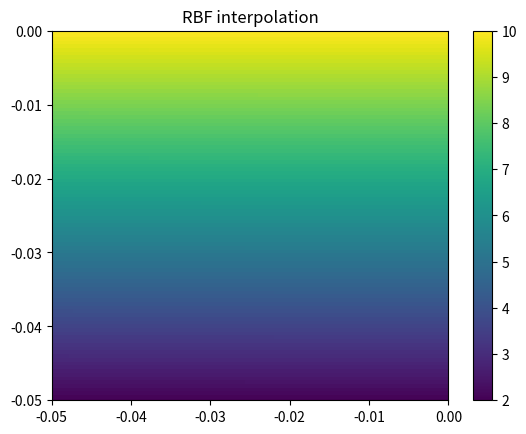

The matplotlib source for this figure:
#!/usr/bin/env python3
# -*- coding: utf-8 -*-
"""
Created on Wed Jan 10 12:44:54 2018

[redacted]
"""


import pandas as pd
from scipy.interpolate import Rbf
from math import pow
from math import sqrt
import numpy as np
import matplotlib.pyplot as plt

def pointValue(x,y,power,smoothing,xv,yv,values):
    nominator=0
    denominator=0
    for i in range(0,len(values)):
        dist = sqrt((x-xv[i])*(x-xv[i])+(y-yv[i])*(y-yv[i])+smoothing*smoothing);
        #If the point is really close to one of the data points, return the data point value to avoid singularities
        if(dist<0.0000000001):
            return values[i]
        nominator=nominator+(values[i]/pow(dist,power))
        denominator=denominator+(1/pow(dist,power))
    #Return NODATA if the denominator is zero
    if denominator > 0:
        value = nominator/denominator
    else:
        value = -9999
    return value

def invDist(xv,yv,values,xsize=100,ysize=100,power=2,smoothing=0):
    valuesGrid = np.zeros((ysize,xsize))
    for x in range(0,xsize):
        for y in range(0,ysize):
            valuesGrid[y][x] = pointValue(x,y,power,smoothing,xv,yv,values)
    return valuesGrid

#Creating some data, with each coordinate and the values stored in separated lists
x = [-0.008356,-0.042199,-0.019934,-0.033470,-0.013044]
y = [51.515017,51.522501,51.510117,51.540364,51.523325]
values = [10,2,3,6,7]

#Creating the output grid (100x100, in the example)
# np.linspace(start, stop, n)
ti = np.linspace(-0.05, 0, 100)
XI, YI = np.meshgrid(ti, ti)


#Creating the interpolation function and populating the output matrix value
rbf = Rbf(x, y, values, function='inverse')
ZI = rbf(XI, YI)

# Plotting the result
n = plt.Normalize(0, 100.0)
plt.subplot(1, 1, 1)
plt.pcolor(XI, YI, ZI)
plt.scatter(x, y, 100, values)
plt.title('RBF interpolation')
plt.xlim(-0.05, 0)
plt.ylim(-0.05, 0)
plt.colorbar()

plt.show() 

example = pd.DataFrame(ZI)
#
#     latitude longitude          NOX
# 34  51.515017 -0.008356 225.18199114
# 341 51.522501 -0.042199 168.51785582
# 342 51.510117 -0.019934  58.64423091
# 343 51.540364 -0.033470  56.18785729
# 5   51.523325 -0.013044  96.00000000